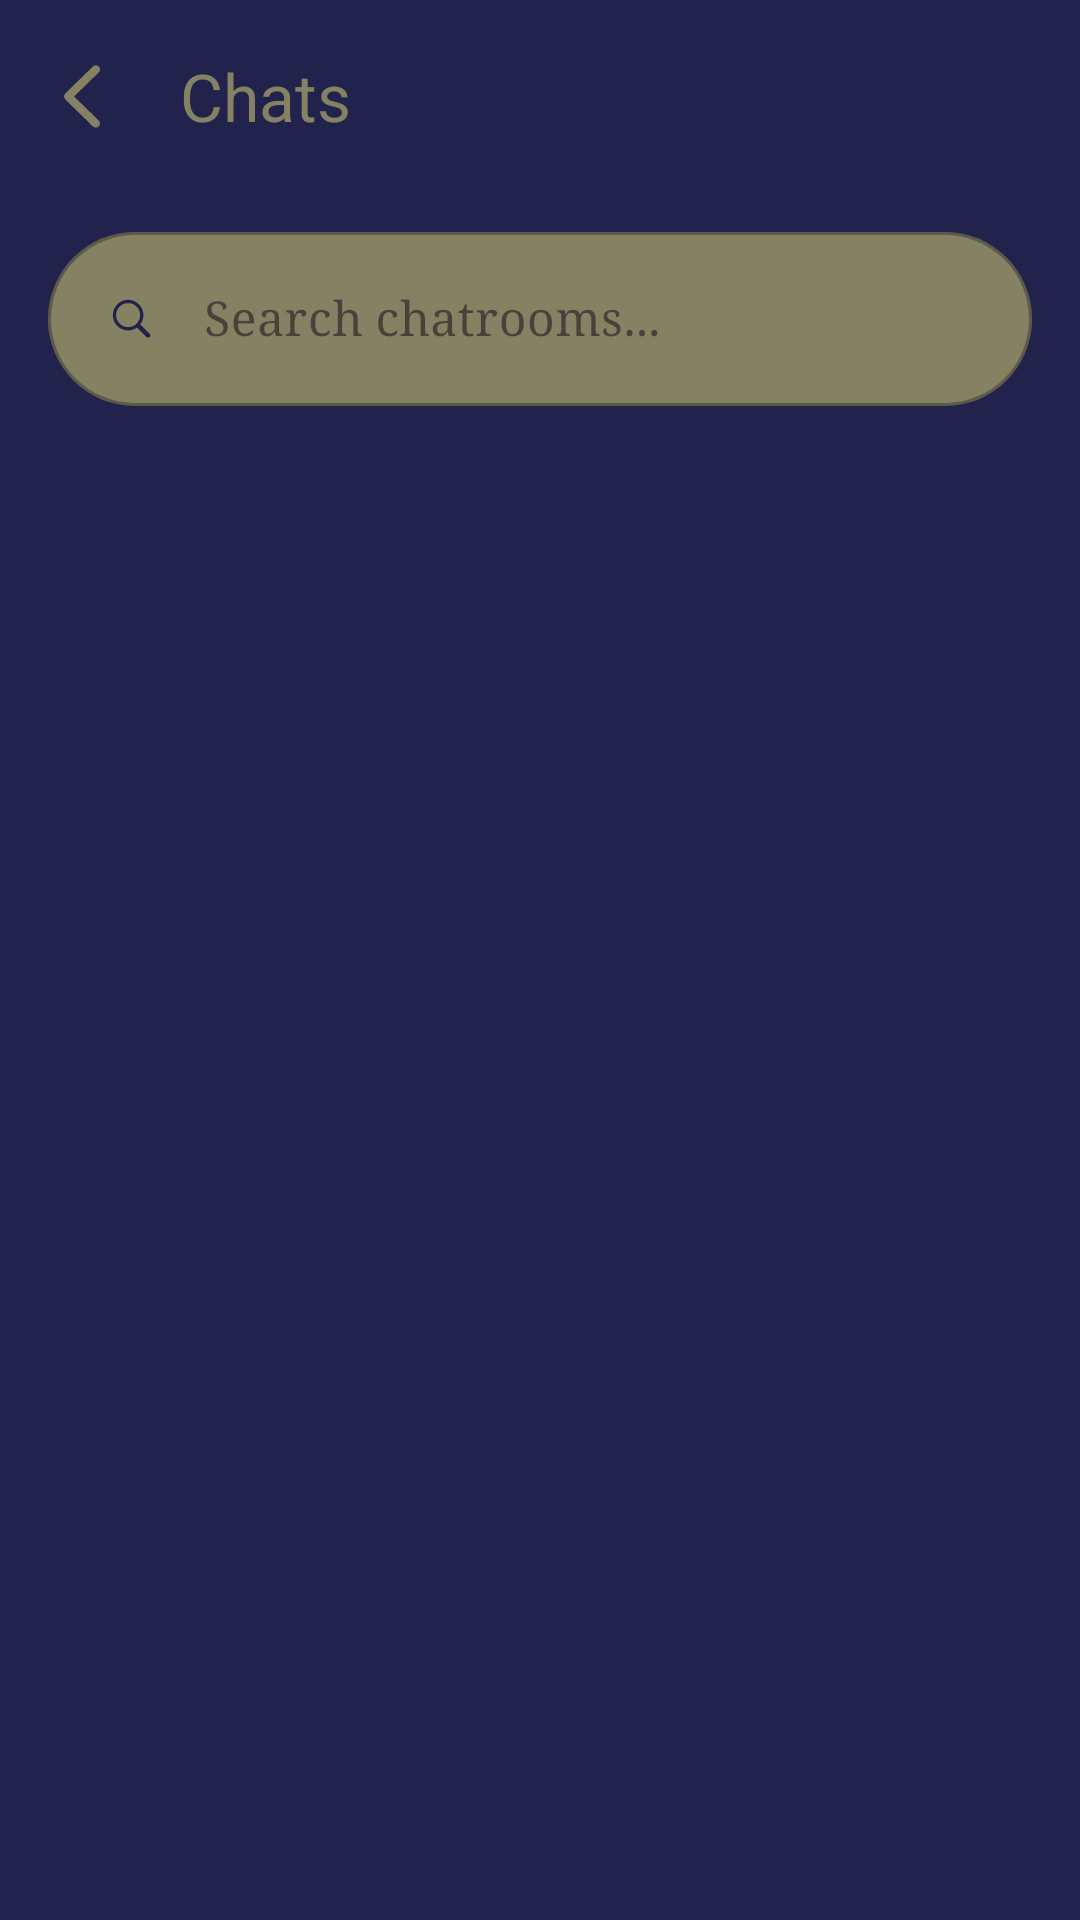

Reconstruct the res/layout file that produces this screen, plus the resources it refers to.
<!-- AndroidManifest.xml: application theme Theme.Frontend -->
<!-- res/layout/activity_chats.xml -->
<?xml version="1.0" encoding="utf-8"?>
<androidx.coordinatorlayout.widget.CoordinatorLayout xmlns:android="http://schemas.android.com/apk/res/android"
    xmlns:app="http://schemas.android.com/apk/res-auto"
    android:layout_width="match_parent"
    android:layout_height="match_parent"
    android:background="@color/color_primary">

    <com.google.android.material.appbar.AppBarLayout
        android:layout_width="match_parent"
        android:layout_height="wrap_content">

        <androidx.appcompat.widget.Toolbar
            android:id="@+id/toolbar"
            android:layout_width="match_parent"
            android:layout_height="?attr/actionBarSize"
            android:background="@color/color_primary"
            app:title="Chats"
            app:titleTextColor="@color/color_accent"
            app:navigationIcon="@drawable/ic_back" />
    </com.google.android.material.appbar.AppBarLayout>

    <androidx.constraintlayout.widget.ConstraintLayout
        android:layout_width="match_parent"
        android:layout_height="match_parent"
        android:background="@color/color_primary"
        app:layout_behavior="@string/appbar_scrolling_view_behavior">

        <com.google.android.material.textfield.TextInputLayout
            android:id="@+id/searchLayout"
            style="@style/Widget.MaterialComponents.TextInputLayout.OutlinedBox"
            android:layout_width="0dp"
            android:layout_height="wrap_content"
            android:layout_marginStart="16dp"
            android:layout_marginTop="8dp"
            android:layout_marginEnd="16dp"
            app:layout_constraintTop_toTopOf="parent"
            app:layout_constraintStart_toStartOf="parent"
            app:layout_constraintEnd_toEndOf="parent"
            app:boxBackgroundColor="@color/color_accent"
            app:boxCornerRadiusTopStart="30dp"
            app:boxCornerRadiusTopEnd="30dp"
            app:boxCornerRadiusBottomStart="30dp"
            app:boxCornerRadiusBottomEnd="30dp">

            <com.google.android.material.textfield.TextInputEditText
                android:id="@+id/searchInput"
                android:layout_width="match_parent"
                android:layout_height="wrap_content"
                android:drawableStart="@drawable/ic_search_24"
                android:drawablePadding="12dp"
                android:hint="Search chatrooms..."
                android:imeOptions="actionDone"
                app:drawableTint="@color/color_primary" />
        </com.google.android.material.textfield.TextInputLayout>

        <androidx.recyclerview.widget.RecyclerView
            android:id="@+id/rvChatRooms"
            android:layout_width="0dp"
            android:layout_height="0dp"
            android:clipToPadding="false"
            android:paddingBottom="16dp"
            android:paddingTop="16dp"
            app:layoutManager="androidx.recyclerview.widget.LinearLayoutManager"
            app:layout_constraintBottom_toBottomOf="parent"
            app:layout_constraintEnd_toEndOf="parent"
            app:layout_constraintHorizontal_bias="0.0"
            app:layout_constraintStart_toStartOf="parent"
            app:layout_constraintTop_toBottomOf="@id/searchLayout"
            app:layout_constraintVertical_bias="0.0" />

        <TextView
            android:id="@+id/tvEmpty"
            android:layout_width="wrap_content"
            android:layout_height="wrap_content"
            android:text="No chatrooms found"
            android:textSize="16sp"
            android:visibility="gone"
            app:layout_constraintTop_toTopOf="parent"
            app:layout_constraintBottom_toBottomOf="parent"
            app:layout_constraintStart_toStartOf="parent"
            app:layout_constraintEnd_toEndOf="parent" />

    </androidx.constraintlayout.widget.ConstraintLayout>
</androidx.coordinatorlayout.widget.CoordinatorLayout>
<!-- resources referenced by this layout -->
<resources>
  <color name="color_accent">#858163</color>
  <color name="color_primary">#22234C</color>
  <!-- drawable ic_back (drawable) -->
  <vector xmlns:android="http://schemas.android.com/apk/res/android"
      android:width="24dp"
      android:height="35dp"
      android:viewportWidth="24"
      android:viewportHeight="35">
    <path
        android:pathData="M14.965,7.491C15.223,7.234 15.551,7.093 15.938,7.093C16.711,7.093 17.333,7.702 17.333,8.476C17.333,8.862 17.169,9.214 16.899,9.484L8.696,17.499L16.899,25.491C17.169,25.761 17.333,26.124 17.333,26.499C17.333,27.273 16.711,27.882 15.938,27.882C15.551,27.882 15.223,27.741 14.965,27.484L5.848,18.577C5.52,18.273 5.368,17.898 5.356,17.487C5.356,17.077 5.52,16.726 5.848,16.409L14.965,7.491Z"
        android:fillColor="#858163"/>
  </vector>
  <!-- drawable ic_search_24 (drawable) -->
  <vector xmlns:android="http://schemas.android.com/apk/res/android" android:height="24dp" android:viewportHeight="30" android:viewportWidth="30" android:width="24dp">
        
      <path android:fillColor="#858163" android:pathData="M13.383,19.767C14.761,19.767 16.048,19.318 17.094,18.571L21.028,22.506C21.211,22.688 21.452,22.78 21.701,22.78C22.24,22.78 22.63,22.365 22.63,21.833C22.63,21.584 22.547,21.352 22.365,21.169L18.455,17.251C19.277,16.172 19.767,14.836 19.767,13.383C19.767,9.872 16.895,7 13.383,7C9.864,7 7,9.872 7,13.383C7,16.895 9.864,19.767 13.383,19.767ZM13.383,18.389C10.636,18.389 8.378,16.123 8.378,13.383C8.378,10.644 10.636,8.378 13.383,8.378C16.123,8.378 18.389,10.644 18.389,13.383C18.389,16.123 16.123,18.389 13.383,18.389Z"/>
      
  </vector>
  <style name="Theme.Frontend" parent="Base.Theme.Frontend" />
  <style name="Base.Theme.Frontend" parent="Theme.Material3.DayNight.NoActionBar">
          <item name="android:fontFamily">serif</item>
          <item name="fontFamily">serif</item>
          <item name="android:textViewStyle">@style/AppSerifTextView</item>
          <item name="android:buttonStyle">@style/AppSerifButton</item>
          <item name="android:editTextStyle">@style/AppSerifEditText</item>
          <item name="android:windowAnimationStyle">@style/AppActivityAnimation</item>
          <item name="android:colorAccent">@color/color_accent</item>
          <item name="colorPrimary">@color/color_primary</item>
          <item name="colorSecondary">@color/color_accent</item>
      </style>
  <style name="AppSerifTextView" parent="@android:style/Widget.TextView">
          <item name="android:fontFamily">serif</item>
      </style>
  <style name="AppSerifButton" parent="@android:style/Widget.Button">
          <item name="android:fontFamily">serif</item>
          <item name="android:textAllCaps">false</item>
      </style>
  <style name="AppSerifEditText" parent="@android:style/Widget.EditText">
          <item name="android:fontFamily">serif</item>
      </style>
  <style name="AppActivityAnimation">
          <item name="android:activityOpenEnterAnimation">@anim/activity_open_enter</item>
          <item name="android:activityOpenExitAnimation">@anim/activity_open_exit</item>
          <item name="android:activityCloseEnterAnimation">@anim/activity_close_enter</item>
          <item name="android:activityCloseExitAnimation">@anim/activity_close_exit</item>
          <item name="android:taskOpenEnterAnimation">@anim/activity_open_enter</item>
          <item name="android:taskOpenExitAnimation">@anim/activity_open_exit</item>
          <item name="android:taskCloseEnterAnimation">@anim/activity_close_enter</item>
          <item name="android:taskCloseExitAnimation">@anim/activity_close_exit</item>
      </style>
</resources>
